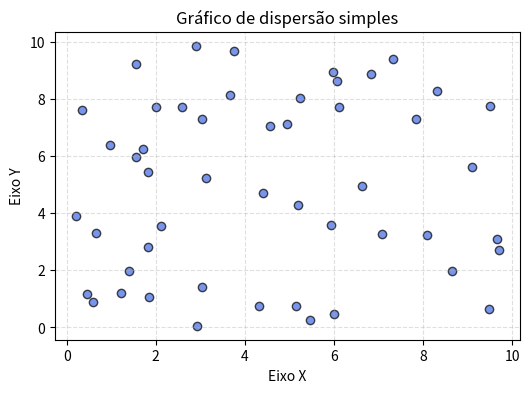

Generate this figure with matplotlib:
import matplotlib.pyplot as plt
import numpy as np

# dados de exemplo
np.random.seed(42)
x = np.random.rand(50) * 10
y = np.random.rand(50) * 10

plt.figure(figsize=(6, 4))
plt.scatter(x, y, color="royalblue", alpha=0.7, edgecolors="black")
plt.title("Gráfico de dispersão simples")
plt.xlabel("Eixo X")
plt.ylabel("Eixo Y")
plt.grid(True, linestyle="--", alpha=0.4)
plt.show()
